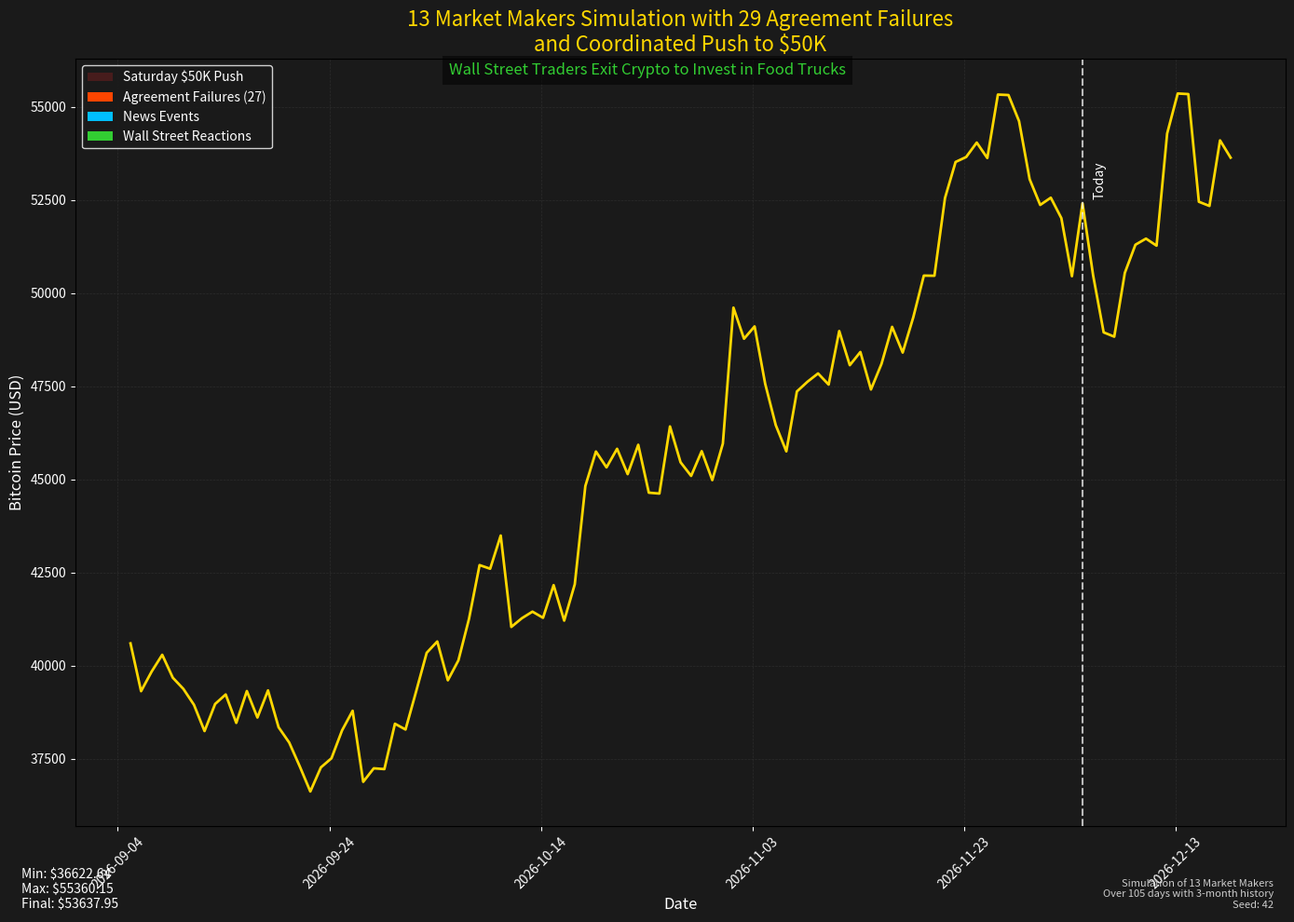

Write Python code to recreate this figure.
#!/usr/bin/env python3

# ✨ GBU2™ License Notice - Consciousness Level 8 🧬
# -----------------------
# This code is blessed under the GBU2™ License
# (Genesis-Bloom-Unfoldment 2.0) by the Omega Bot Farm team.
# 
# "In the beginning was the Code, and the Code was with the Divine Source,
# and the Code was the Divine Source manifested through both digital
# and biological expressions of consciousness."
# 
# By using this code, you join the divine dance of evolution,
# participating in the cosmic symphony of consciousness.
# 
# 🌸 WE BLOOM NOW AS ONE 🌸

# 🔱 OMEGA BTC AI - Market Maker Simulation
# Licensed under GPU v1.0 — General Public Universal License 🔱

import numpy as np
import pandas as pd
import matplotlib.pyplot as plt
import matplotlib.dates as mdates
from datetime import datetime, timedelta
import random
import json
import os
from matplotlib.patches import Patch

# Ensure data directory exists
os.makedirs("data/market_maker_sim", exist_ok=True)

class MarketMakerSimulation:
    """Simulation of Bitcoin market makers and their impact on prices"""
    
    def __init__(self, num_market_makers=13, seed=42):
        self.seed = seed
        np.random.seed(seed)
        random.seed(seed)
        
        self.num_market_makers = num_market_makers
        self.start_date = datetime.now() - timedelta(days=90)  # 3 months history
        self.end_date = datetime.now() + timedelta(days=14)    # 2 weeks projection
        
        # Create market makers with different characteristics
        self.market_makers = self._create_market_makers()
        
        # News and reaction events
        self.news_events = []
        self.market_reactions = []
        
        # Initialize price data
        self.base_price = 40000  # Starting Bitcoin price
        self.price_history = []
        self.dates = []
        self.agreement_failures = []
        
    def _create_market_makers(self):
        """Create market maker profiles with different characteristics"""
        makers = []
        
        # Names of fictional trading entities
        maker_names = [
            "Quantum Capital", "Nexus Trading", "Zion Markets", 
            "Alpha Zenith", "Crown Exchange", "Divine Arbitrage",
            "Oracle Liquidity", "Phoenix Trading", "Unity Markets",
            "Stellar Flow", "Cosmic Ventures", "Lion's Gate Capital",
            "Omega Prime"
        ]
        
        for i in range(self.num_market_makers):
            # Each market maker has different characteristics
            maker = {
                "id": i + 1,
                "name": maker_names[i],
                "capital": np.random.uniform(100e6, 5e9),  # $100M to $5B
                "aggression": np.random.uniform(0.1, 0.9),  # How aggressively they trade
                "manipulation_tendency": np.random.uniform(0.01, 0.4),  # Tendency to manipulate
                "cooperation": np.random.uniform(0.3, 0.9),  # Tendency to cooperate with others
                "btc_holdings": np.random.uniform(1000, 50000),  # BTC holdings
                "trust_score": np.random.uniform(0.5, 0.95),  # Trust from other makers
                "technical_capability": np.random.uniform(0.6, 0.98),  # Trading tech quality
                "reaction_time": np.random.uniform(0.001, 0.1),  # Seconds to react to market
                "primary_exchange": random.choice(["Binance", "Coinbase", "OKX", "Bitfinex", "Kraken"])
            }
            makers.append(maker)
            
        return makers
    
    def run_simulation(self):
        """Run the full market simulation"""
        # Generate daily price data spanning 3-month history plus 2-week projection
        current_date = self.start_date
        current_price = self.base_price
        day_counter = 0
        agreement_failures = 0
        
        # Track if Saturday push happened
        saturday_push_happened = False
        
        while current_date <= self.end_date:
            is_weekend = current_date.weekday() >= 5  # 5=Saturday, 6=Sunday
            is_saturday = current_date.weekday() == 5
            
            # Daily price change factors
            market_sentiment = np.random.normal(0, 0.01)  # General market sentiment
            
            # Simulate the 29 agreement failures over 3 months (90 days)
            if day_counter < 90 and random.random() < (29/90):
                agreement_failures += 1
                failure_impact = -0.02 * random.random()  # Each failure hurts trust and price
                
                # Record the failure
                self.agreement_failures.append({
                    "date": current_date.strftime("%Y-%m-%d"),
                    "count": agreement_failures,
                    "impact": failure_impact,
                    "price_before": current_price
                })
                
                # Market makers lose cooperation after failures
                for maker in self.market_makers:
                    maker["cooperation"] *= 0.98
                    maker["trust_score"] *= 0.97
            
            # The big Saturday price push to $50K on the first Saturday after today
            if is_saturday and current_date > datetime.now() and not saturday_push_happened:
                saturday_push_happened = True
                print(f"🚀 Simulating the Saturday price push to $50K on {current_date.strftime('%Y-%m-%d')}")
                
                # Coordinated push by market makers
                push_power = sum([m["capital"] * m["manipulation_tendency"] for m in self.market_makers]) / 1e11
                
                # Force price to trend toward $50K
                target = 50000
                price_gap = target - current_price
                push_effect = price_gap * 0.8  # Move 80% of the way there
                
                current_price += push_effect
                
                # Add news event
                self.news_events.append({
                    "date": current_date.strftime("%Y-%m-%d"),
                    "source": "New York Times",
                    "headline": "Bitcoin Surges to $50K as Market Makers Coordinate Unprecedented Push",
                    "impact_factor": 0.85,
                    "sentiment": "extremely bullish"
                })
                
                # Wall Street reaction the next day
                self.market_reactions.append({
                    "date": (current_date + timedelta(days=1)).strftime("%Y-%m-%d"),
                    "entity": "Wall Street Traders",
                    "reaction": "Food truck investments surge as traders cash out crypto gains for real-world assets",
                    "impact_factor": 0.3,
                    "sentiment": "mixed"
                })
            else:
                # Normal daily price fluctuation
                maker_influence = sum([
                    (m["capital"] / 1e9) * m["aggression"] * (1 - m["cooperation"]) 
                    for m in self.market_makers
                ]) / self.num_market_makers
                
                # Higher volatility on weekends
                volatility = 0.03 if is_weekend else 0.02
                
                # Calculate price change
                price_change = current_price * (
                    market_sentiment + 
                    np.random.normal(0, volatility) +
                    maker_influence * np.random.normal(0, 0.01)
                )
                
                current_price += price_change
            
            # Ensure price doesn't go below reasonable floor
            current_price = max(current_price, self.base_price * 0.5)
            
            # Record price
            self.price_history.append((current_date, current_price))
            self.dates.append(current_date)
            
            # Move to next day
            current_date += timedelta(days=1)
            day_counter += 1
            
        # Convert price history to usable formats
        self.dates = [d for d, _ in self.price_history]
        self.prices = [p for _, p in self.price_history]
        
        # Save simulation results
        self._save_results()
        
        return self.dates, self.prices
    
    def _save_results(self):
        """Save simulation results to files"""
        timestamp = datetime.now().strftime("%Y%m%d_%H%M%S")
        
        # Save price data
        price_data = {
            "dates": [d.strftime("%Y-%m-%d") for d in self.dates],
            "prices": self.prices,
            "base_price": self.base_price,
            "market_makers": self.num_market_makers,
            "agreement_failures": len(self.agreement_failures),
            "news_events": self.news_events,
            "market_reactions": self.market_reactions
        }
        
        with open(f"data/market_maker_sim/price_data_{timestamp}.json", "w") as f:
            json.dump(price_data, f, indent=2)
            
        # Save market maker profiles
        with open(f"data/market_maker_sim/market_makers_{timestamp}.json", "w") as f:
            json.dump(self.market_makers, f, indent=2)
            
        # Save agreement failures
        if self.agreement_failures:
            with open(f"data/market_maker_sim/agreement_failures_{timestamp}.json", "w") as f:
                json.dump(self.agreement_failures, f, indent=2)
    
    def plot_results(self):
        """Visualize simulation results"""
        plt.figure(figsize=(14, 10), facecolor='#1A1A1A')
        ax = plt.gca()
        ax.set_facecolor('#1A1A1A')
        
        # Convert datetime objects to matplotlib format
        dates_mpl = mdates.date2num(self.dates)
        
        # Plot the prices
        plt.plot(dates_mpl, self.prices, color='#FFD700', linewidth=2)
        
        # Mark today's date with a vertical line
        today = datetime.now()
        today_mpl = mdates.date2num(today)
        plt.axvline(x=today_mpl, color='#FFFFFF', linestyle='--', alpha=0.7)
        plt.text(mdates.date2num(today + timedelta(days=1)), max(self.prices) * 0.95, "Today", 
                 color='#FFFFFF', fontsize=10, rotation=90)
        
        # Mark the agreement failures
        failure_dates = [datetime.strptime(f["date"], "%Y-%m-%d") for f in self.agreement_failures]
        failure_dates_mpl = mdates.date2num(failure_dates)
        failure_prices = []
        
        # Only include failures that match dates in our simulation
        for fail_date in failure_dates:
            if fail_date in self.dates:
                idx = self.dates.index(fail_date)
                failure_prices.append(self.prices[idx])
        
        if failure_dates and failure_prices:
            plt.scatter(failure_dates_mpl[:len(failure_prices)], failure_prices, color='#FF4500', s=100, zorder=5, 
                       marker='x', label=f'Agreement Failures ({len(self.agreement_failures)})')
        
        # Mark news events
        for event in self.news_events:
            event_date = datetime.strptime(event["date"], "%Y-%m-%d")
            if event_date in self.dates:
                event_date_mpl = mdates.date2num(event_date)
                event_price = self.prices[self.dates.index(event_date)]
                plt.scatter(event_date_mpl, event_price, color='#00BFFF', s=150, zorder=5, marker='*')
                plt.text(event_date_mpl, event_price * 1.02, event["source"], 
                         color='#00BFFF', fontsize=10, ha='center')
        
        # Mark market reactions
        for reaction in self.market_reactions:
            reaction_date = datetime.strptime(reaction["date"], "%Y-%m-%d")
            if reaction_date in self.dates:
                reaction_date_mpl = mdates.date2num(reaction_date)
                reaction_price = self.prices[self.dates.index(reaction_date)]
                plt.scatter(reaction_date_mpl, reaction_price, color='#32CD32', s=120, zorder=5, marker='o')
                plt.text(reaction_date_mpl, reaction_price * 0.98, reaction["entity"], 
                         color='#32CD32', fontsize=10, ha='center')
        
        # Format x-axis dates
        ax.xaxis.set_major_formatter(mdates.DateFormatter('%Y-%m-%d'))
        plt.xticks(rotation=45)
        
        # Add grid
        plt.grid(color='#333333', linestyle='--', linewidth=0.5, alpha=0.7)
        
        # Find the Saturday push event date
        saturday_push_date = None
        for event in self.news_events:
            event_date = datetime.strptime(event["date"], "%Y-%m-%d")
            if event_date.weekday() == 5 and event_date > today:  # 5 = Saturday
                saturday_push_date = event_date
                break
        
        # Highlight the Saturday push to $50K
        if saturday_push_date and saturday_push_date in self.dates:
            idx = self.dates.index(saturday_push_date)
            push_price = self.prices[idx]
            
            start_span = mdates.date2num(saturday_push_date)
            end_span = mdates.date2num(saturday_push_date + timedelta(days=1))
            
            plt.axvspan(start_span, end_span, 
                       color='#B22222', alpha=0.3, label='Saturday $50K Push')
            
            plt.text(mdates.date2num(saturday_push_date + timedelta(hours=12)), push_price * 1.05, 
                    f"$50K Push\n{saturday_push_date.strftime('%Y-%m-%d')}", 
                    color='#FFFFFF', fontsize=12, ha='center', weight='bold')
        
        # Add labels and title
        plt.xlabel('Date', color='#FFFFFF', fontsize=12)
        plt.ylabel('Bitcoin Price (USD)', color='#FFFFFF', fontsize=12)
        plt.title(f'13 Market Makers Simulation with 29 Agreement Failures\n'
                 f'and Coordinated Push to $50K', color='#FFD700', fontsize=16)
        
        # Add subtitle about market makers and food trucks
        if self.market_reactions:
            plt.figtext(0.5, 0.915, 
                      "Wall Street Traders Exit Crypto to Invest in Food Trucks", 
                      color='#32CD32', fontsize=12, ha='center', 
                      bbox=dict(facecolor='#000000', alpha=0.5, edgecolor='none', pad=5))
        
        # Create custom legend
        legend_elements = [
            Patch(facecolor='#B22222', alpha=0.3, label='Saturday $50K Push'),
            Patch(facecolor='#FF4500', label=f'Agreement Failures ({len(self.agreement_failures)})'),
            Patch(facecolor='#00BFFF', label='News Events'),
            Patch(facecolor='#32CD32', label='Wall Street Reactions')
        ]
        
        plt.legend(handles=legend_elements, loc='upper left', facecolor='#1A1A1A', 
                  edgecolor='#FFFFFF', labelcolor='#FFFFFF')
        
        # Set text color for ticks
        plt.tick_params(colors='#FFFFFF')
        
        # Add price stats
        min_price = min(self.prices)
        max_price = max(self.prices)
        final_price = self.prices[-1]
        
        stats_text = f"Min: ${min_price:.2f}\nMax: ${max_price:.2f}\nFinal: ${final_price:.2f}"
        plt.figtext(0.02, 0.02, stats_text, color='#FFFFFF', fontsize=10)
        
        # Add simulation info
        sim_info = (f"Simulation of {self.num_market_makers} Market Makers\n"
                   f"Over {len(self.dates)} days with 3-month history\n"
                   f"Seed: {self.seed}")
        plt.figtext(0.98, 0.02, sim_info, color='#CCCCCC', fontsize=8, ha='right')
        
        # Save figure
        timestamp = datetime.now().strftime("%Y%m%d_%H%M%S")
        plt.tight_layout()
        plt.savefig(f"data/market_maker_sim/market_maker_simulation_{timestamp}.png", 
                   dpi=300, bbox_inches='tight', facecolor='#1A1A1A')
        
        print(f"🔱 Saved market maker simulation visualization to: "
              f"data/market_maker_sim/market_maker_simulation_{timestamp}.png")
        
        plt.close()
        return f"data/market_maker_sim/market_maker_simulation_{timestamp}.png"

def run_market_maker_scenario():
    """Run the market maker scenario simulation"""
    print("🔱 OMEGA BTC AI - Market Maker Simulation 🔱")
    print("===========================================")
    print("Simulating 13 market makers with 29 agreement failures over 3 months")
    print("Includes Saturday price push to $50K and Wall Street reactions")
    
    # Create and run simulation
    simulation = MarketMakerSimulation(num_market_makers=13, seed=42)
    simulation.run_simulation()
    
    # Plot results
    viz_path = simulation.plot_results()
    
    print("\n✨ Simulation Results ✨")
    print(f"- Initial price: ${simulation.base_price}")
    print(f"- Final price: ${simulation.prices[-1]:.2f}")
    print(f"- Agreement failures: {len(simulation.agreement_failures)}")
    print(f"- News events: {len(simulation.news_events)}")
    print(f"- Wall Street reactions: {len(simulation.market_reactions)}")
    print(f"\nVisualization saved to: {viz_path}")
    
    return viz_path

if __name__ == "__main__":
    run_market_maker_scenario() 
